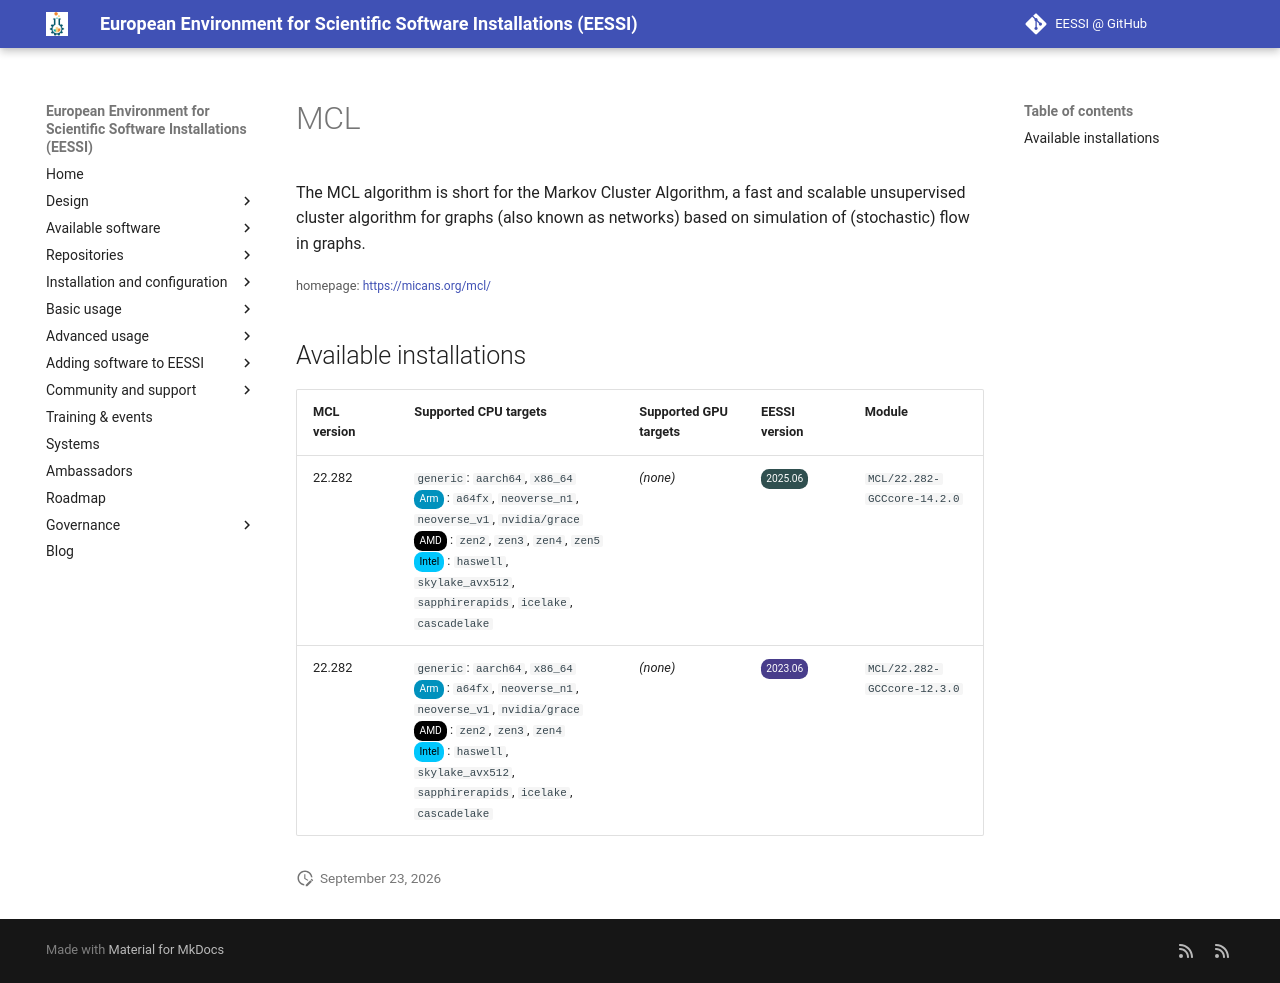

repository: EESSI/docs · page: available_software/detail/MCL/index.html · generator: mkdocs

---
json_ld:
  '@context': https://schema.org
  '@type': SoftwareApplication
  applicationCategory: DeveloperApplication
  description: 'The MCL algorithm is short for the Markov Cluster Algorithm, a fast

    and scalable unsupervised cluster algorithm for graphs (also known as networks)
    based

    on simulation of (stochastic) flow in graphs. '
  license: Not confirmed
  name: MCL
  offers:
    '@type': Offer
    price: 0
  operatingSystem: LINUX
  review:
    '@type': Review
    author:
      '@type': Organization
      name: EESSI
    reviewBody: Application has been successfully made available on all architectures
      supported by EESSI
    reviewRating:
      '@type': Rating
      ratingValue: 5
  softwareRequirements: See https://www.eessi.io/docs/ for how to make EESSI available
    on your system
  softwareVersion: '[''22.282'']'
  url: https://micans.org/mcl/
---
# MCL


The MCL algorithm is short for the Markov Cluster Algorithm, a fast
and scalable unsupervised cluster algorithm for graphs (also known as networks) based
on simulation of (stochastic) flow in graphs. 

<small>homepage: </small><span class="software-link">[https://micans.org/mcl/](https://micans.org/mcl/)</span>

## Available installations


|MCL version|Supported CPU targets|Supported GPU targets|EESSI version|Module|
| --- | --- | --- | --- | --- |
|22.282|`generic`: `aarch64`, `x86_64`<br/><span class="software-cpu-arm">Arm</span>: `a64fx`, `neoverse_n1`, `neoverse_v1`, `nvidia/grace`<br/><span class="software-cpu-amd">AMD</span>: `zen2`, `zen3`, `zen4`, `zen5`<br/><span class="software-cpu-intel">Intel</span>: `haswell`, `skylake_avx512`, `sapphirerapids`, `icelake`, `cascadelake`<br/>|*(none)*|<span class="software-eessi-version-202506">2025.06</span>|`MCL/22.282-GCCcore-14.2.0`|
|22.282|`generic`: `aarch64`, `x86_64`<br/><span class="software-cpu-arm">Arm</span>: `a64fx`, `neoverse_n1`, `neoverse_v1`, `nvidia/grace`<br/><span class="software-cpu-amd">AMD</span>: `zen2`, `zen3`, `zen4`<br/><span class="software-cpu-intel">Intel</span>: `haswell`, `skylake_avx512`, `sapphirerapids`, `icelake`, `cascadelake`<br/>|*(none)*|<span class="software-eessi-version-202306">2023.06</span>|`MCL/22.282-GCCcore-12.3.0`|
